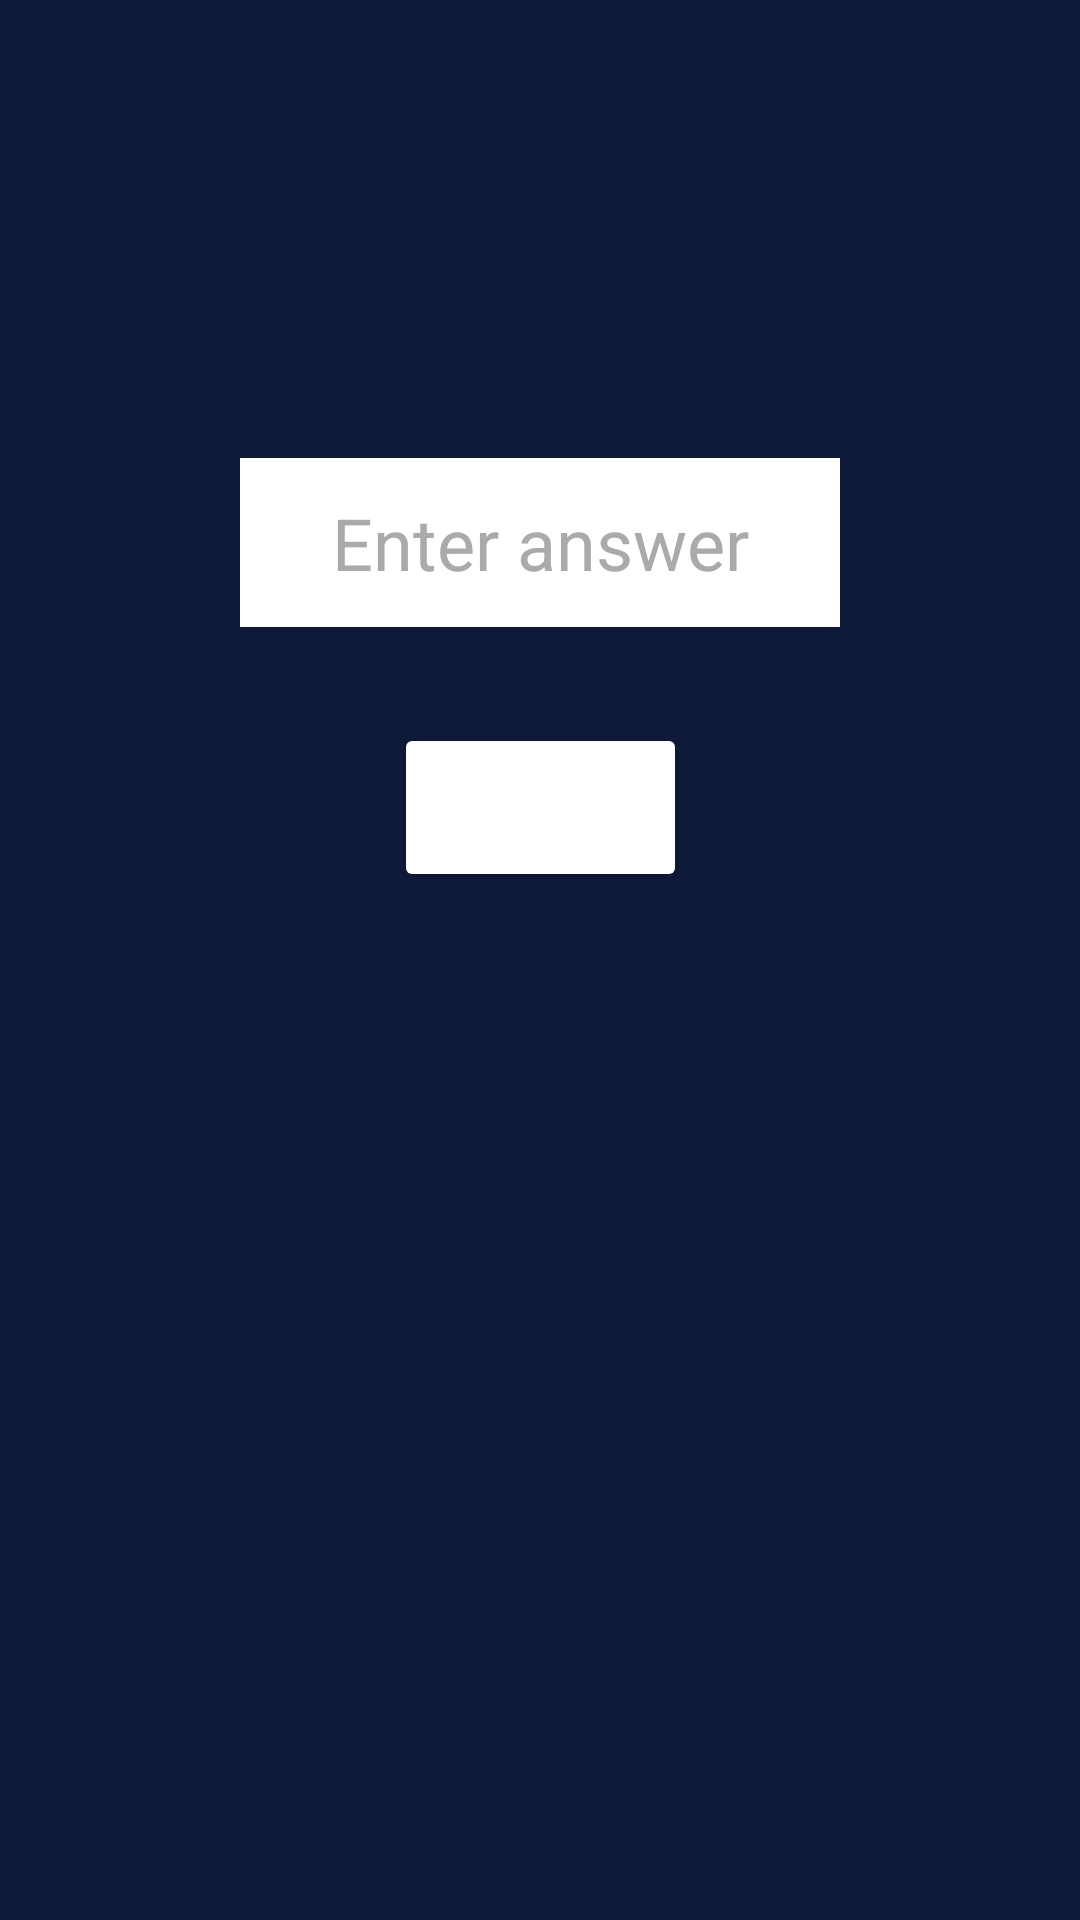

This screen was rendered from an Android layout file. Write that file and the resources it references.
<!-- AndroidManifest.xml: application theme Theme.NeverSnooze -->
<!-- res/layout/activity_math.xml -->
<?xml version="1.0" encoding="utf-8"?>
<androidx.constraintlayout.widget.ConstraintLayout xmlns:android="http://schemas.android.com/apk/res/android"
    xmlns:app="http://schemas.android.com/apk/res-auto"
    android:layout_width="match_parent"
    android:layout_height="match_parent"
    android:background="@color/navy_blue"
    android:padding="16dp">

    <TextView
        android:id="@+id/problemCounter"
        android:layout_width="wrap_content"
        android:layout_height="wrap_content"
        android:textColor="@android:color/white"
        android:textSize="18sp"
        android:textStyle="bold"
        app:layout_constraintEnd_toEndOf="parent"
        app:layout_constraintStart_toStartOf="parent"
        app:layout_constraintTop_toTopOf="parent" />

    <TextView
        android:id="@+id/mathProblem"
        android:layout_width="wrap_content"
        android:layout_height="wrap_content"
        android:layout_marginTop="32dp"
        android:textColor="@android:color/white"
        android:textSize="36sp"
        android:textStyle="bold"
        app:layout_constraintEnd_toEndOf="parent"
        app:layout_constraintStart_toStartOf="parent"
        app:layout_constraintTop_toBottomOf="@id/problemCounter" />

    <EditText
        android:id="@+id/answerInput"
        android:layout_width="200dp"
        android:layout_height="wrap_content"
        android:layout_marginTop="32dp"
        android:background="@android:color/white"
        android:gravity="center"
        android:hint="Enter answer"
        android:inputType="number"
        android:padding="12dp"
        android:textSize="24sp"
        android:textColor="@android:color/black"
        android:textColorHint="@android:color/darker_gray"
        app:layout_constraintEnd_toEndOf="parent"
        app:layout_constraintStart_toStartOf="parent"
        app:layout_constraintTop_toBottomOf="@id/mathProblem" />

    <Button
        android:id="@+id/submitButton"
        android:layout_width="wrap_content"
        android:layout_height="wrap_content"
        android:layout_marginTop="32dp"
        android:backgroundTint="@color/button_color"
        android:padding="16dp"
        android:text="Submit"
        android:textColor="@android:color/white"
        android:textSize="18sp"
        app:layout_constraintEnd_toEndOf="parent"
        app:layout_constraintStart_toStartOf="parent"
        app:layout_constraintTop_toBottomOf="@id/answerInput" />

</androidx.constraintlayout.widget.ConstraintLayout>
<!-- resources referenced by this layout -->
<resources>
  <color name="navy_blue">#0F1A3A</color>
  <style name="Theme.NeverSnooze" parent="Base.Theme.NeverSnooze" />
  <style name="Base.Theme.NeverSnooze" parent="Theme.Material3.DayNight.NoActionBar">
          
          
      </style>
</resources>
